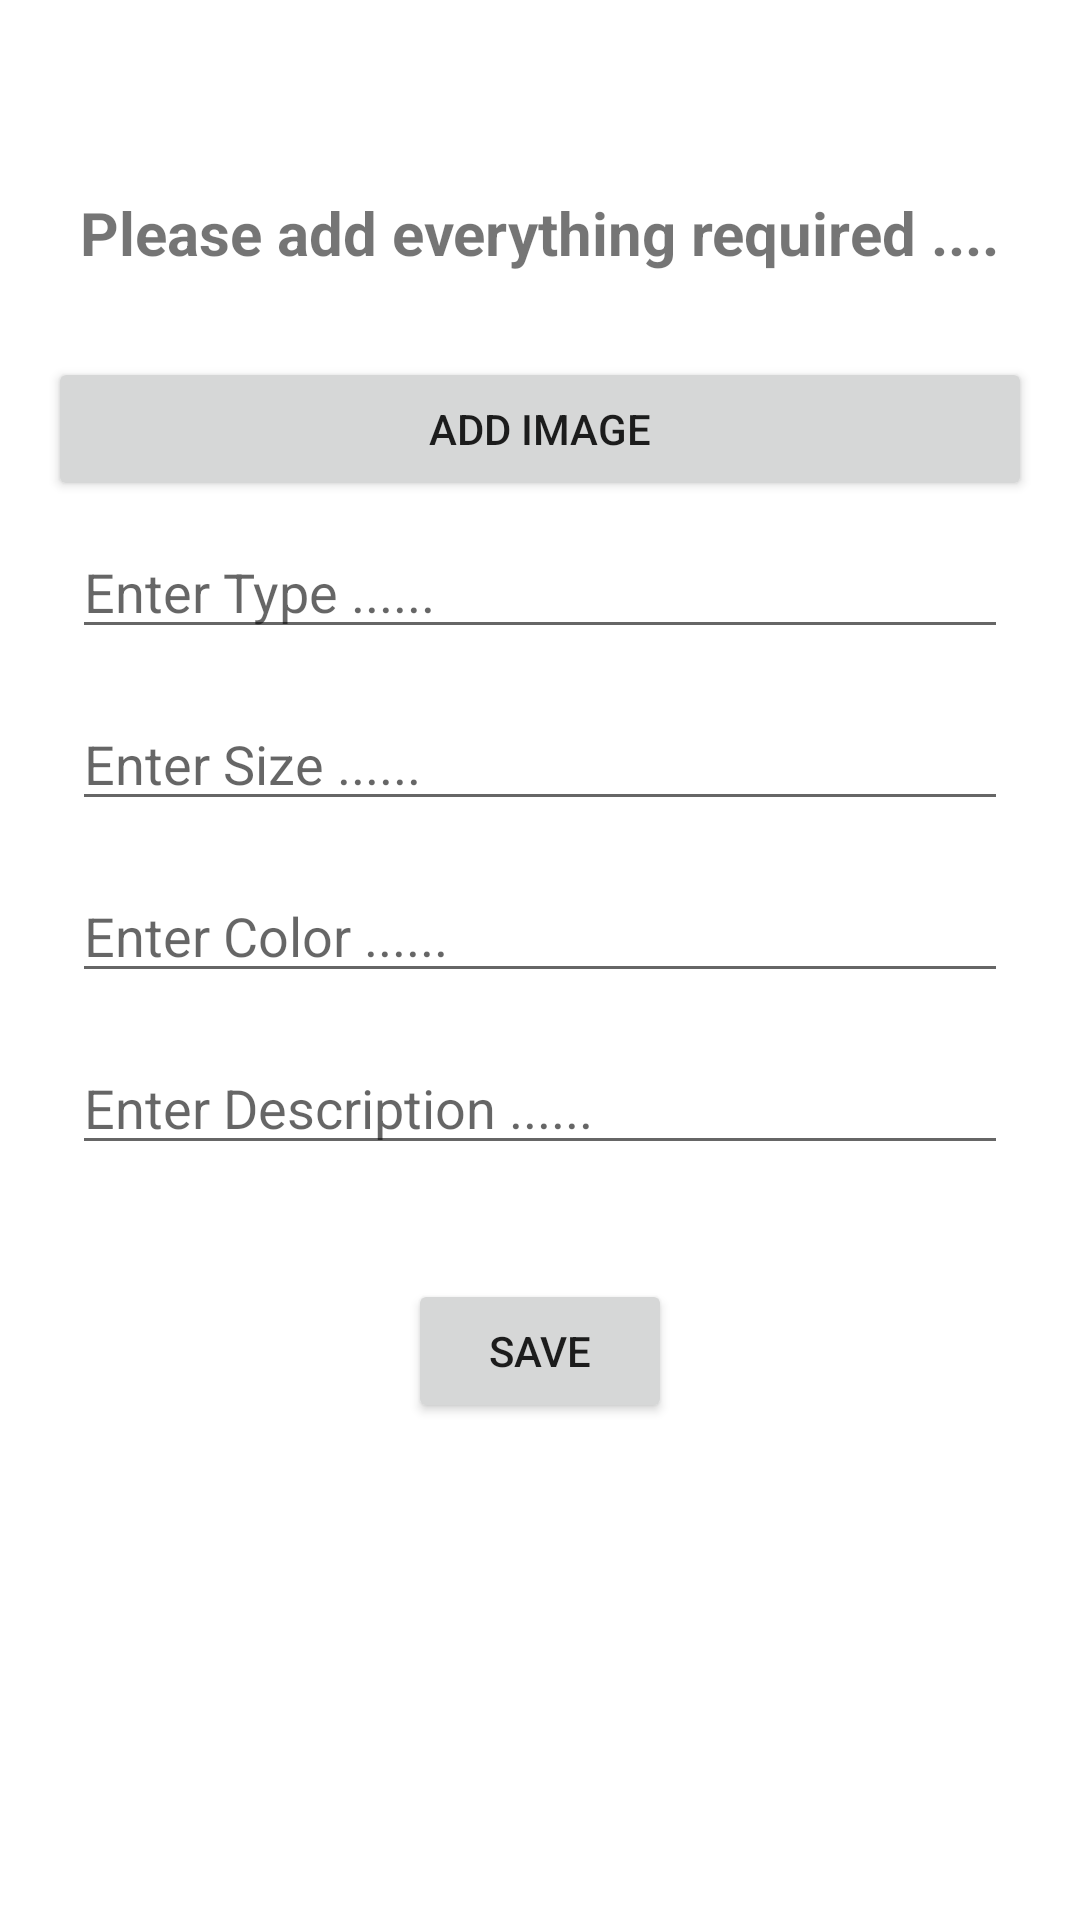

This screen was rendered from an Android layout file. Write that file and the resources it references.
<!-- AndroidManifest.xml: application theme Theme.Ass1_Mohammad_1191413 -->
<!-- res/layout/activity_add_tile.xml -->
<?xml version="1.0" encoding="utf-8"?>
<androidx.appcompat.widget.LinearLayoutCompat xmlns:android="http://schemas.android.com/apk/res/android"
    xmlns:app="http://schemas.android.com/apk/res-auto"
    android:layout_width="match_parent"
        android:layout_height="match_parent"
        android:orientation="vertical"
        android:padding="16dp">


        <ImageView
            android:id="@+id/imageView"
            android:layout_width="wrap_content"
            android:layout_height="wrap_content"
            android:layout_gravity="center"
            android:layout_marginTop="20dp"
            app:srcCompat="@drawable/image_add" />
        <TextView
            android:id="@+id/textView"
            style="@style/textview_style1"
            android:layout_width="wrap_content"
            android:layout_height="wrap_content"
            android:layout_marginTop="20dp"
            android:text="Please add everything required ...." />
        <Button
            android:id="@+id/addimage"
            android:layout_width="match_parent"
            android:layout_height="wrap_content"
            android:layout_gravity="center"
            android:layout_marginTop="20dp"
            app:icon="@android:drawable/ic_input_add"
            android:text="Add Image" />

        <EditText
            android:id="@+id/txt_Type"
            android:layout_width="match_parent"
            android:layout_height="wrap_content"
            android:layout_gravity="center"
            android:layout_margin="8dp"
            android:ems="10"
            android:layout_marginTop="100dp"
            android:hint="Enter Type ......" />

        <EditText
            android:id="@+id/txt_Size"
            android:layout_width="match_parent"
            android:layout_height="wrap_content"
            android:layout_gravity="center"
            android:layout_margin="8dp"
            android:ems="10"
            android:layout_marginTop="50dp"
            android:hint="Enter Size ......" />

        <EditText
            android:id="@+id/txt_Color"
            android:layout_width="match_parent"
            android:layout_height="wrap_content"
            android:layout_gravity="center"
            android:layout_margin="8dp"
            android:ems="10"
            android:layout_marginTop="50dp"
            android:hint="Enter Color ......" />

        <EditText
            android:id="@+id/txt_Description"
            android:layout_width="match_parent"
            android:layout_height="wrap_content"
            android:layout_gravity="center"
            android:layout_margin="8dp"
            android:ems="10"
            android:layout_marginTop="50dp"
            android:hint="Enter Description ......" />

        <Button
            android:id="@+id/save"
            android:layout_width="wrap_content"
            android:layout_height="wrap_content"
            android:layout_gravity="center"
            android:layout_marginTop="30dp"
            android:text="Save" />


</androidx.appcompat.widget.LinearLayoutCompat>
<!-- resources referenced by this layout -->
<resources>
  <style name="textview_style1">
          <item name="android:layout_gravity">center</item>
          <item name="android:padding">8dp</item>
          <item name="android:textSize">20sp</item>
          <item name="android:textStyle">bold</item>
      </style>
  <style name="Theme.Ass1_Mohammad_1191413" parent="Theme.MaterialComponents.DayNight.DarkActionBar">
          
          <item name="colorPrimary">@color/purple_500</item>
          <item name="colorPrimaryVariant">@color/teal_200</item>
          <item name="colorOnPrimary">@color/white</item>
          
          <item name="colorSecondary">@color/teal_200</item>
          <item name="colorSecondaryVariant">@color/teal_700</item>
          <item name="colorOnSecondary">@color/black</item>
          
          <item name="android:statusBarColor">@color/teal_200</item>
          
      </style>
  <color name="purple_500">#FF6200EE</color>
  <color name="teal_200">#FF03DAC5</color>
  <color name="white">#FFFFFFFF</color>
  <color name="teal_700">#FF018786</color>
  <color name="black">#FF000000</color>
</resources>
